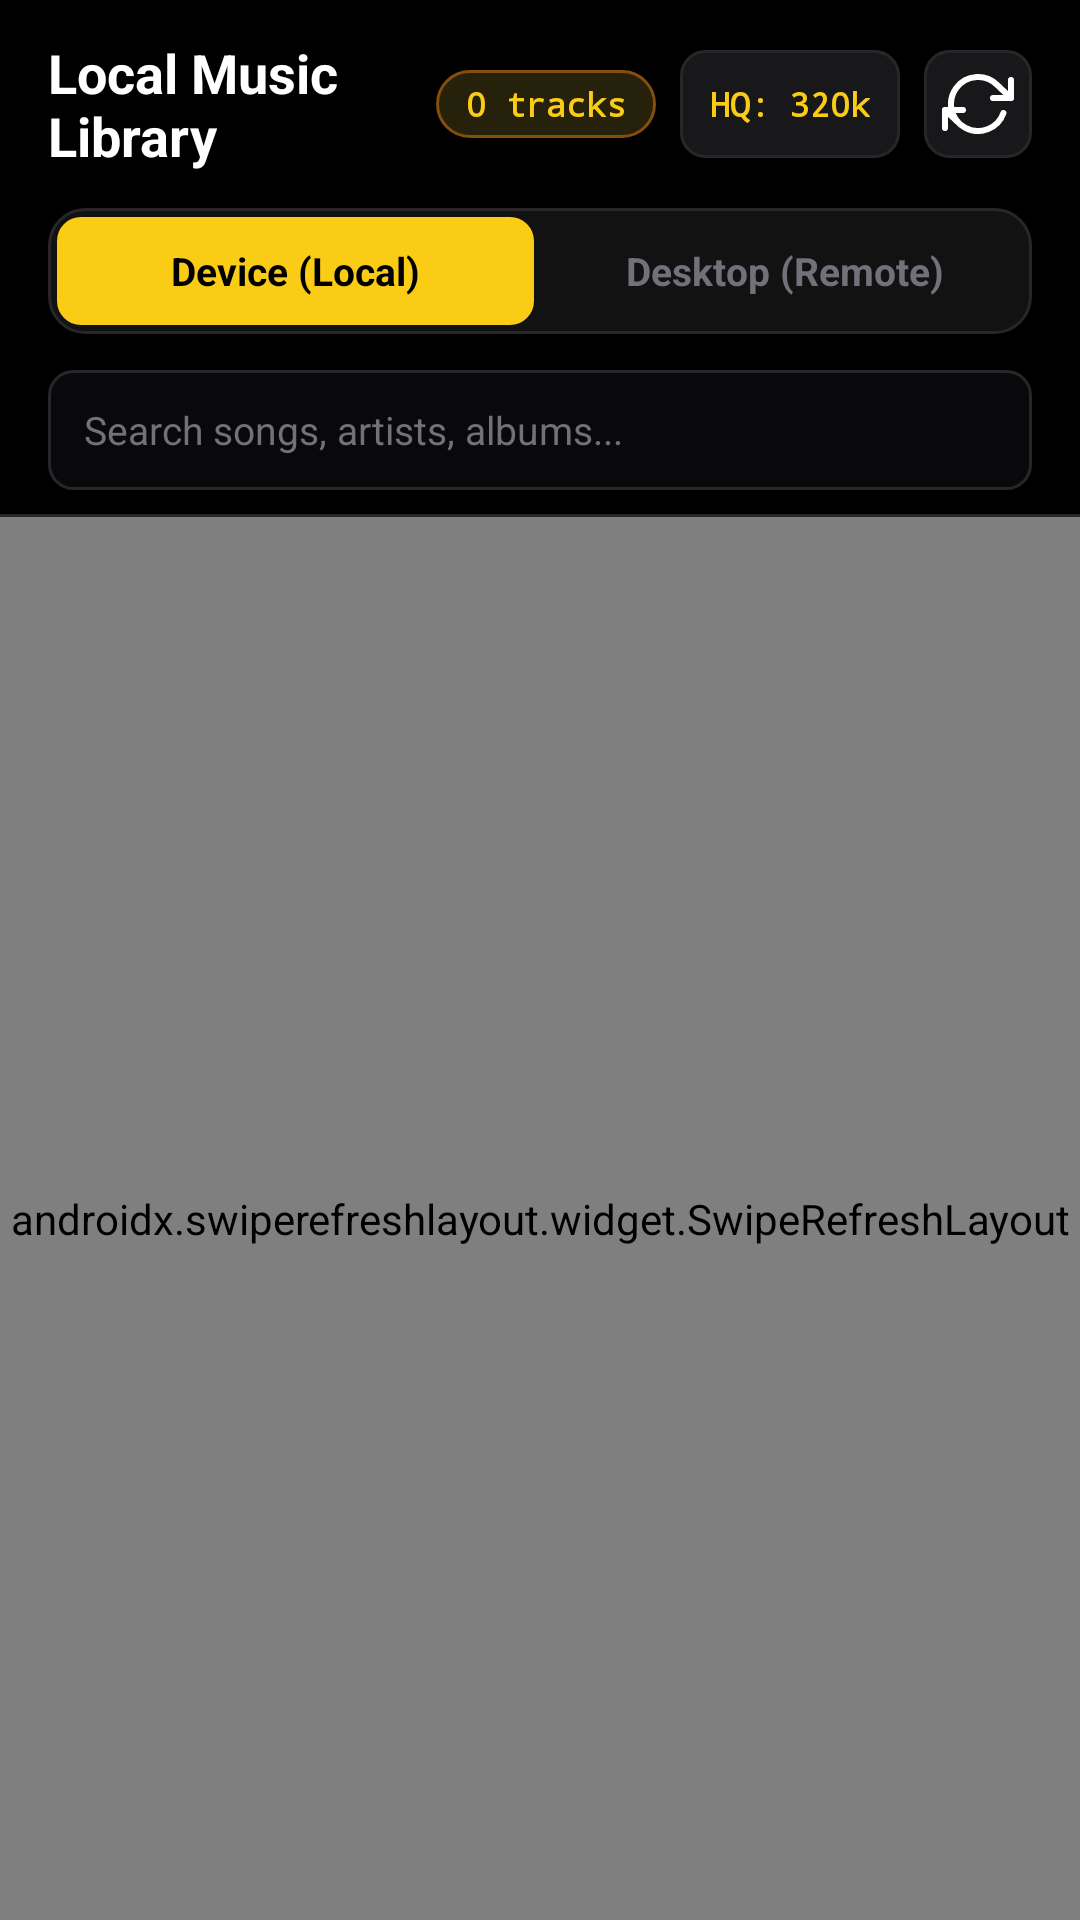

This screen was rendered from an Android layout file. Write that file and the resources it references.
<!-- AndroidManifest.xml: application theme Theme.AndroidMusicSync -->
<!-- res/layout/fragment_library.xml -->
<?xml version="1.0" encoding="utf-8"?>
<LinearLayout xmlns:android="http://schemas.android.com/apk/res/android"
    android:layout_width="match_parent"
    android:layout_height="match_parent"
    android:background="@color/bg_dark"
    android:orientation="vertical">

    
    <LinearLayout
        android:layout_width="match_parent"
        android:layout_height="wrap_content"
        android:gravity="center_vertical"
        android:orientation="horizontal"
        android:paddingStart="16dp"
        android:paddingTop="12dp"
        android:paddingEnd="16dp"
        android:paddingBottom="8dp">

        <TextView
            android:layout_width="0dp"
            android:layout_height="wrap_content"
            android:layout_weight="1"
            android:text="@string/title_music_library"
            android:textColor="@color/text_primary"
            android:textSize="18sp"
            android:textStyle="bold" />

        <TextView
            android:id="@+id/badge_library_count"
            android:layout_width="wrap_content"
            android:layout_height="wrap_content"
            android:background="@drawable/bg_badge_yellow"
            android:fontFamily="monospace"
            android:paddingStart="10dp"
            android:paddingTop="4dp"
            android:paddingEnd="10dp"
            android:paddingBottom="4dp"
            android:text="0 tracks"
            android:textColor="@color/yellow_primary"
            android:textSize="11sp"
            android:textStyle="bold" />

        <TextView
            android:id="@+id/btn_library_quality"
            android:layout_width="wrap_content"
            android:layout_height="36dp"
            android:layout_marginStart="8dp"
            android:background="@drawable/bg_button_dark"
            android:fontFamily="monospace"
            android:gravity="center"
            android:paddingStart="10dp"
            android:paddingEnd="10dp"
            android:text="HQ: 320k"
            android:textColor="@color/yellow_primary"
            android:textSize="11sp"
            android:textStyle="bold" />

        <ImageButton
            android:id="@+id/btn_library_refresh"
            android:layout_width="36dp"
            android:layout_height="36dp"
            android:layout_marginStart="8dp"
            android:background="@drawable/bg_button_dark"
            android:contentDescription="@string/btn_refresh_library"
            android:src="@drawable/ic_sync" />
    </LinearLayout>

    
    <LinearLayout
        android:layout_width="match_parent"
        android:layout_height="42dp"
        android:layout_marginStart="16dp"
        android:layout_marginEnd="16dp"
        android:layout_marginTop="4dp"
        android:layout_marginBottom="12dp"
        android:background="@drawable/bg_card"
        android:orientation="horizontal"
        android:padding="3dp">

        <TextView
            android:id="@+id/btn_tab_local"
            android:layout_width="0dp"
            android:layout_height="match_parent"
            android:layout_weight="1"
            android:background="@drawable/bg_button_yellow"
            android:clickable="true"
            android:focusable="true"
            android:gravity="center"
            android:singleLine="true"
            android:ellipsize="end"
            android:paddingStart="6dp"
            android:paddingEnd="6dp"
            android:text="Device (Local)"
            android:textColor="@color/black"
            android:textSize="13sp"
            android:textStyle="bold" />

        <TextView
            android:id="@+id/btn_tab_remote"
            android:layout_width="0dp"
            android:layout_height="match_parent"
            android:layout_marginStart="4dp"
            android:layout_weight="1"
            android:background="@null"
            android:clickable="true"
            android:focusable="true"
            android:gravity="center"
            android:singleLine="true"
            android:ellipsize="end"
            android:paddingStart="6dp"
            android:paddingEnd="6dp"
            android:text="Desktop (Remote)"
            android:textColor="@color/text_muted"
            android:textSize="13sp"
            android:textStyle="bold" />
    </LinearLayout>

    
    <LinearLayout
        android:layout_width="match_parent"
        android:layout_height="wrap_content"
        android:paddingStart="16dp"
        android:paddingEnd="16dp"
        android:paddingBottom="8dp">

        <EditText
            android:id="@+id/et_library_search"
            android:layout_width="match_parent"
            android:layout_height="40dp"
            android:background="@drawable/bg_input"
            android:hint="@string/hint_search_songs"
            android:inputType="text"
            android:paddingStart="12dp"
            android:paddingEnd="12dp"
            android:textColor="@color/text_primary"
            android:textColorHint="@color/text_muted"
            android:textSize="13sp" />
    </LinearLayout>

    
    <LinearLayout
        android:id="@+id/layout_filter_chips"
        android:layout_width="match_parent"
        android:layout_height="wrap_content"
        android:orientation="horizontal"
        android:paddingStart="16dp"
        android:paddingEnd="16dp"
        android:paddingBottom="10dp"
        android:visibility="gone">

        <TextView
            android:id="@+id/chip_filter_all"
            android:layout_width="wrap_content"
            android:layout_height="32dp"
            android:background="@drawable/bg_button_yellow"
            android:clickable="true"
            android:focusable="true"
            android:gravity="center"
            android:paddingStart="14dp"
            android:paddingEnd="14dp"
            android:text="All"
            android:textColor="@color/black"
            android:textSize="12sp"
            android:textStyle="bold" />

        <TextView
            android:id="@+id/chip_filter_downloaded"
            android:layout_width="wrap_content"
            android:layout_height="32dp"
            android:layout_marginStart="8dp"
            android:background="@drawable/bg_button_dark"
            android:clickable="true"
            android:focusable="true"
            android:gravity="center"
            android:paddingStart="14dp"
            android:paddingEnd="14dp"
            android:text="Downloaded"
            android:textColor="@color/text_muted"
            android:textSize="12sp" />

        <TextView
            android:id="@+id/chip_filter_not_downloaded"
            android:layout_width="wrap_content"
            android:layout_height="32dp"
            android:layout_marginStart="8dp"
            android:background="@drawable/bg_button_dark"
            android:clickable="true"
            android:focusable="true"
            android:gravity="center"
            android:paddingStart="14dp"
            android:paddingEnd="14dp"
            android:text="Not Downloaded"
            android:textColor="@color/text_muted"
            android:textSize="12sp" />

        <TextView
            android:id="@+id/chip_filter_liked"
            android:layout_width="wrap_content"
            android:layout_height="32dp"
            android:layout_marginStart="8dp"
            android:background="@drawable/bg_button_dark"
            android:clickable="true"
            android:focusable="true"
            android:gravity="center_vertical"
            android:paddingStart="12dp"
            android:paddingEnd="14dp"
            android:text="Liked"
            android:drawableStart="@drawable/ic_favorite"
            android:drawablePadding="6dp"
            android:textColor="@color/text_muted"
            android:textSize="12sp" />
    </LinearLayout>

    <View
        android:layout_width="match_parent"
        android:layout_height="1dp"
        android:background="@color/card_stroke" />

    
    <FrameLayout
        android:layout_width="match_parent"
        android:layout_height="0dp"
        android:layout_weight="1">

        <androidx.swiperefreshlayout.widget.SwipeRefreshLayout
            android:id="@+id/swipe_refresh_library"
            android:layout_width="match_parent"
            android:layout_height="match_parent">

            <androidx.recyclerview.widget.RecyclerView
                android:id="@+id/rv_library_songs"
                android:layout_width="match_parent"
                android:layout_height="match_parent"
                android:clipToPadding="false"
                android:paddingBottom="16dp" />
        </androidx.swiperefreshlayout.widget.SwipeRefreshLayout>

        <TextView
            android:id="@+id/tv_library_empty"
            android:layout_width="match_parent"
            android:layout_height="wrap_content"
            android:layout_gravity="center"
            android:gravity="center"
            android:padding="32dp"
            android:text="@string/empty_library"
            android:textColor="@color/text_muted"
            android:textSize="14sp"
            android:visibility="gone" />
    </FrameLayout>

</LinearLayout>
<!-- resources referenced by this layout -->
<resources>
  <color name="bg_dark">#000000</color>
  <color name="black">#000000</color>
  <color name="card_stroke">#27272A</color>
  <color name="text_muted">#71717A</color>
  <color name="text_primary">#FFFFFF</color>
  <color name="yellow_primary">#FACC15</color>
  <!-- drawable bg_badge_yellow (drawable) -->
  <?xml version="1.0" encoding="utf-8"?>
  <shape xmlns:android="http://schemas.android.com/apk/res/android"
      android:shape="rectangle">
      <solid android:color="@color/yellow_subtle" />
      <corners android:radius="16dp" />
      <stroke
          android:width="1dp"
          android:color="@color/yellow_border" />
  </shape>
  <!-- drawable bg_button_dark (drawable) -->
  <?xml version="1.0" encoding="utf-8"?>
  <ripple xmlns:android="http://schemas.android.com/apk/res/android"
      android:color="#20FFFFFF">
      <item>
          <shape android:shape="rectangle">
              <solid android:color="@color/card_hover" />
              <corners android:radius="8dp" />
              <stroke
                  android:width="1dp"
                  android:color="@color/card_stroke" />
          </shape>
      </item>
  </ripple>
  <!-- drawable bg_button_yellow (drawable) -->
  <?xml version="1.0" encoding="utf-8"?>
  <ripple xmlns:android="http://schemas.android.com/apk/res/android"
      android:color="#40000000">
      <item>
          <shape android:shape="rectangle">
              <solid android:color="@color/yellow_primary" />
              <corners android:radius="8dp" />
          </shape>
      </item>
  </ripple>
  <!-- drawable bg_card (drawable) -->
  <?xml version="1.0" encoding="utf-8"?>
  <shape xmlns:android="http://schemas.android.com/apk/res/android"
      android:shape="rectangle">
      <solid android:color="@color/card_dark" />
      <corners android:radius="12dp" />
      <stroke
          android:width="1dp"
          android:color="@color/card_stroke" />
  </shape>
  <!-- drawable bg_input (drawable) -->
  <?xml version="1.0" encoding="utf-8"?>
  <shape xmlns:android="http://schemas.android.com/apk/res/android"
      android:shape="rectangle">
      <solid android:color="@color/terminal_bg" />
      <corners android:radius="8dp" />
      <stroke
          android:width="1dp"
          android:color="@color/card_stroke" />
  </shape>
  <!-- drawable ic_favorite (drawable) -->
  <vector xmlns:android="http://schemas.android.com/apk/res/android"
      android:width="24dp"
      android:height="24dp"
      android:viewportWidth="24"
      android:viewportHeight="24">
    <path
        android:fillColor="#FFFF0055"
        android:pathData="M12,21.35l-1.45,-1.32C5.4,15.36 2,12.28 2,8.5 2,5.42 4.42,3 7.5,3c1.74,0 3.41,0.81 4.5,2.09C13.09,3.81 14.76,3 16.5,3 19.58,3 22,5.42 22,8.5c0,3.78 -3.4,6.86 -8.55,11.54L12,21.35z"/>
  </vector>
  <string name="btn_refresh_library">Refresh</string>
  <string name="empty_library">No audio tracks found. Grant storage permissions or add songs to /Music.</string>
  <string name="hint_search_songs">Search songs, artists, albums...</string>
  <string name="title_music_library">Local Music Library</string>
  <color name="yellow_subtle">#26210A</color>
  <color name="yellow_border">#854D0E</color>
  <color name="card_hover">#18181B</color>
  <color name="card_dark">#121212</color>
  <color name="terminal_bg">#09090B</color>
  <color name="yellow_dark">#EAB308</color>
</resources>
